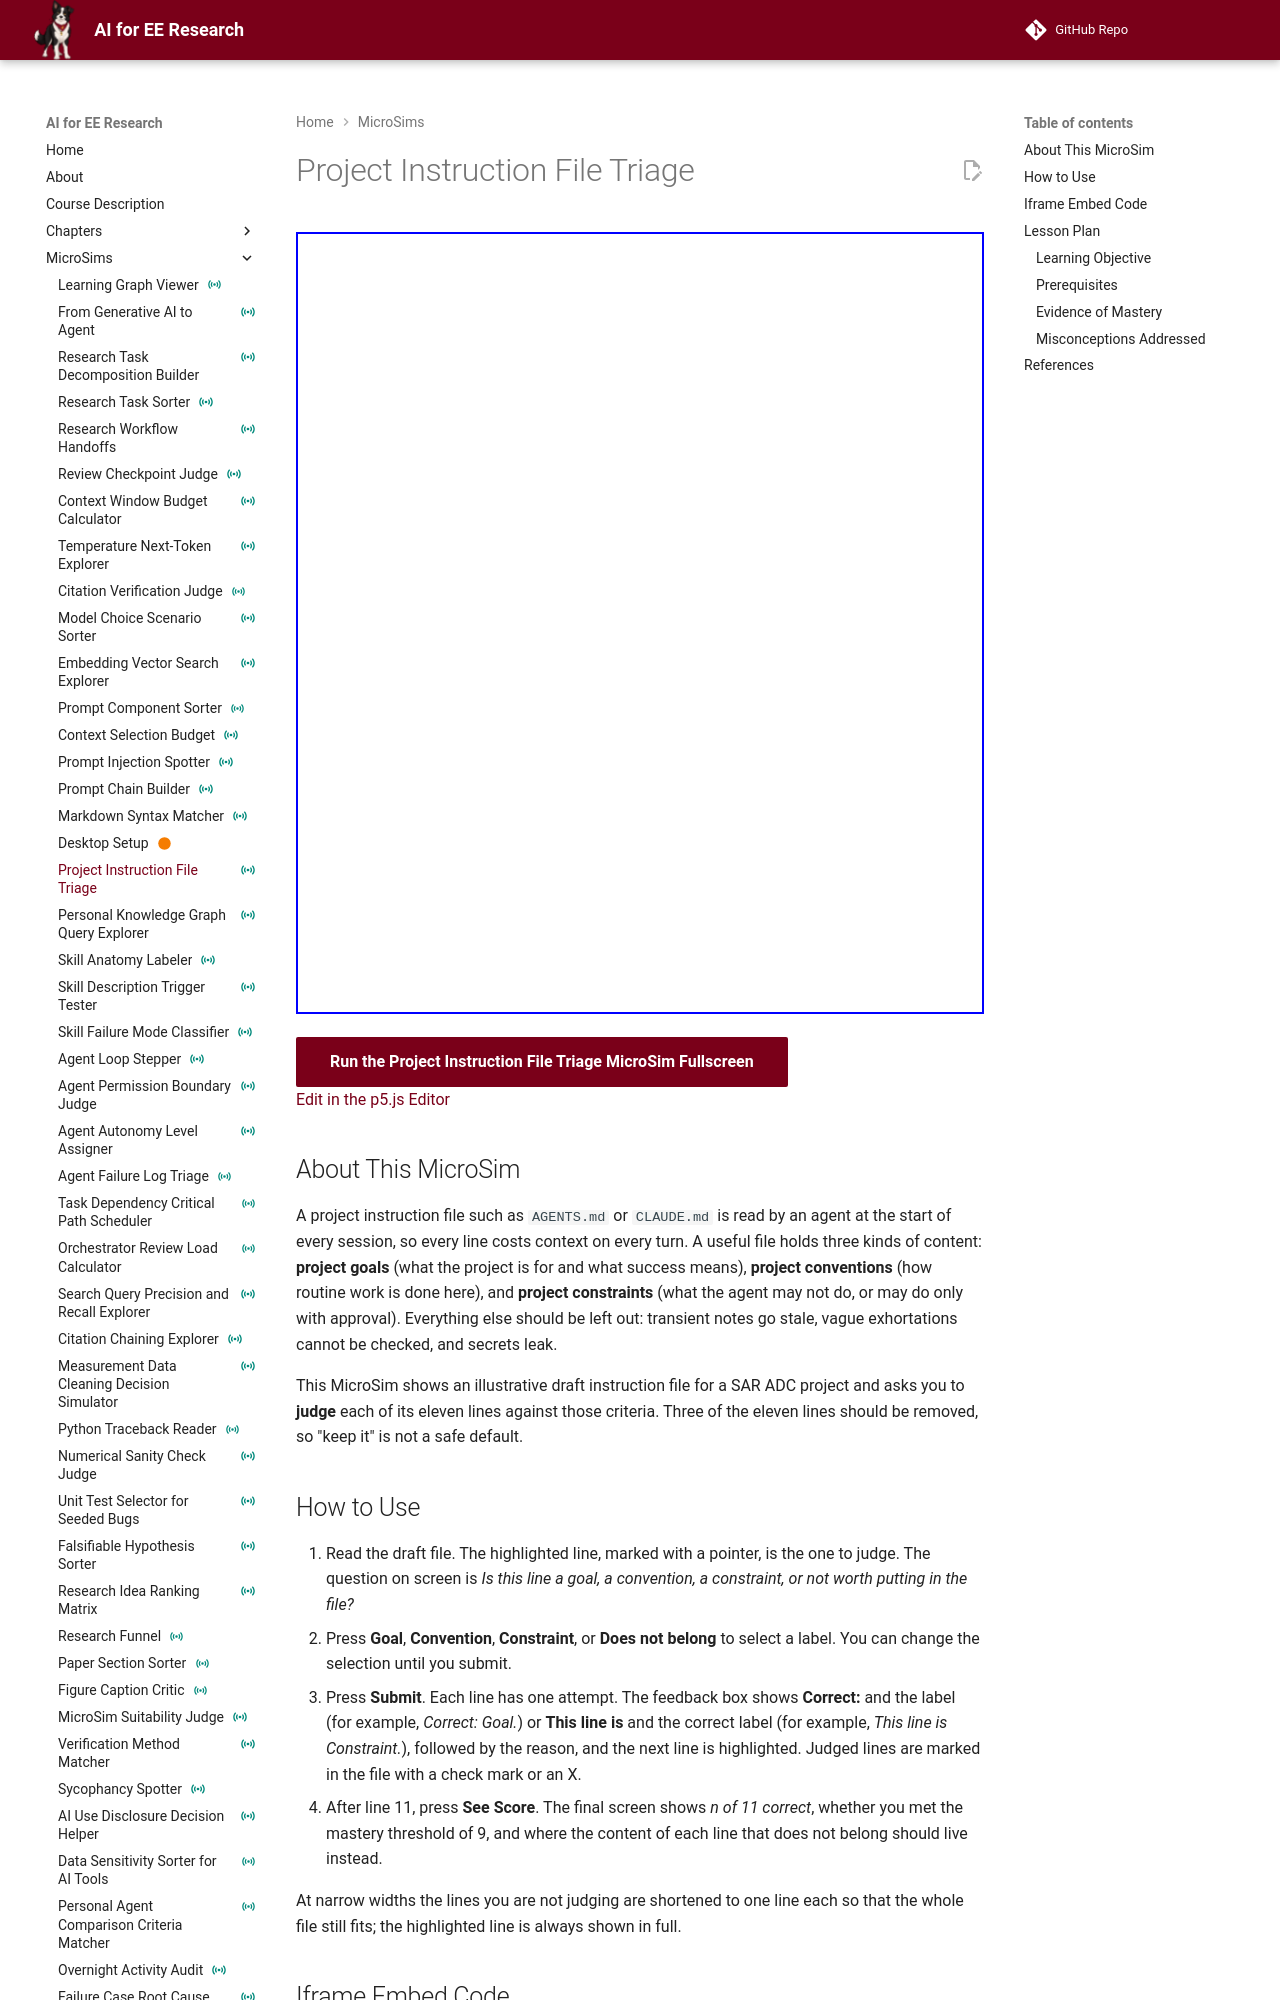

repository: dmccreary/ai-for-ee-research · page: sims/project-instruction-file-triage/index.html · generator: mkdocs

---
title: "Project Instruction File Triage"
description: "Judge each of eleven lines of an illustrative draft AGENTS.md or CLAUDE.md file as a goal, a convention, a constraint, or a line that does not belong, with immediate feedback on each judgment."
image: /sims/project-instruction-file-triage/project-instruction-file-triage.png
og:image: /sims/project-instruction-file-triage/project-instruction-file-triage.png
social:
   cards: false
quality_score: 0
status: instrumented
---

# Project Instruction File Triage

<iframe src="main.html" height="782px" width="100%" scrolling="no"></iframe>

[Run the Project Instruction File Triage MicroSim Fullscreen](./main.html){ .md-button .md-button--primary }
<br/>
[Edit in the p5.js Editor](https://editor.p5js.org/)

## About This MicroSim

A project instruction file such as `AGENTS.md` or `CLAUDE.md` is read by an agent at the start of every session, so every line costs context on every turn. A useful file holds three kinds of content: **project goals** (what the project is for and what success means), **project conventions** (how routine work is done here), and **project constraints** (what the agent may not do, or may do only with approval). Everything else should be left out: transient notes go stale, vague exhortations cannot be checked, and secrets leak.

This MicroSim shows an illustrative draft instruction file for a SAR ADC project and asks you to **judge** each of its eleven lines against those criteria. Three of the eleven lines should be removed, so "keep it" is not a safe default.
